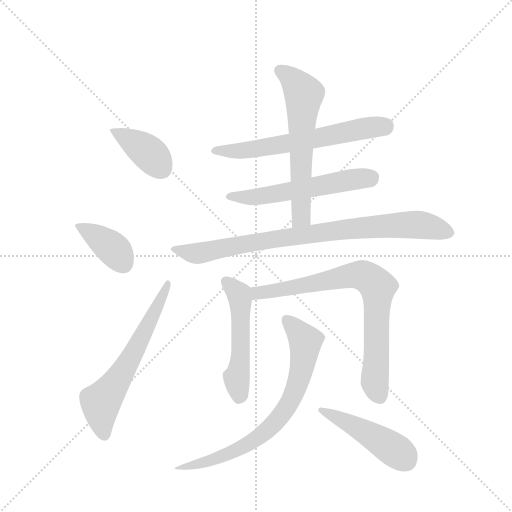
t = 0.00 s
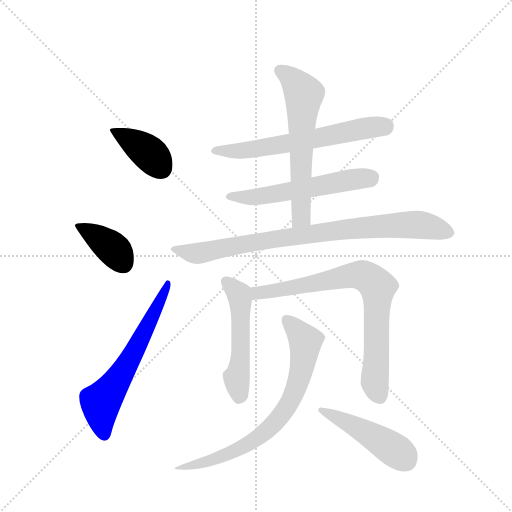
t = 1.69 s
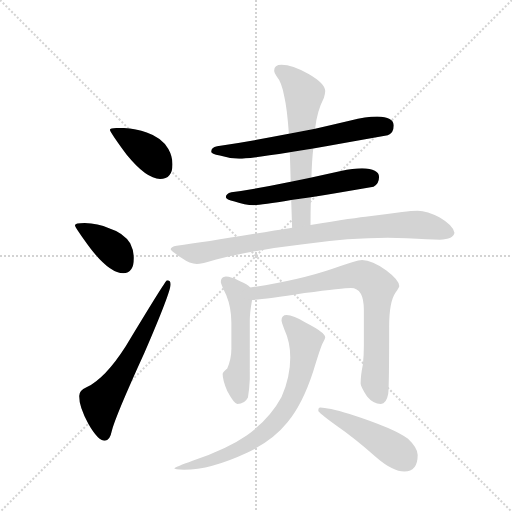
t = 3.38 s
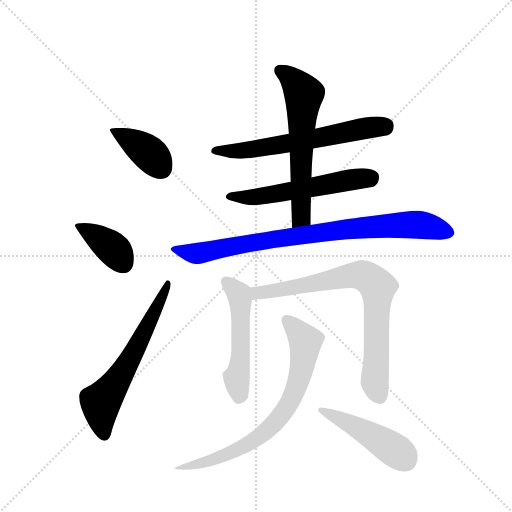
t = 5.07 s
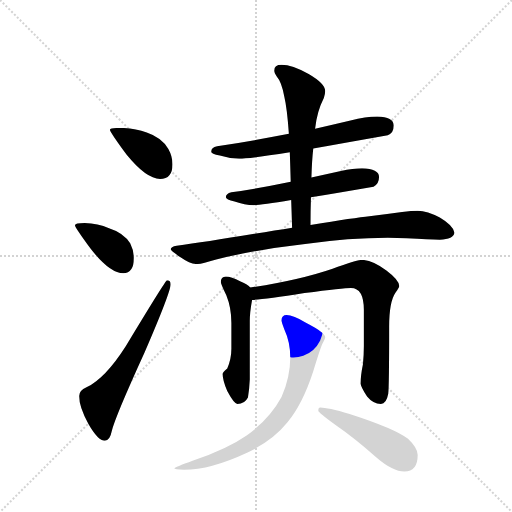
t = 6.76 s
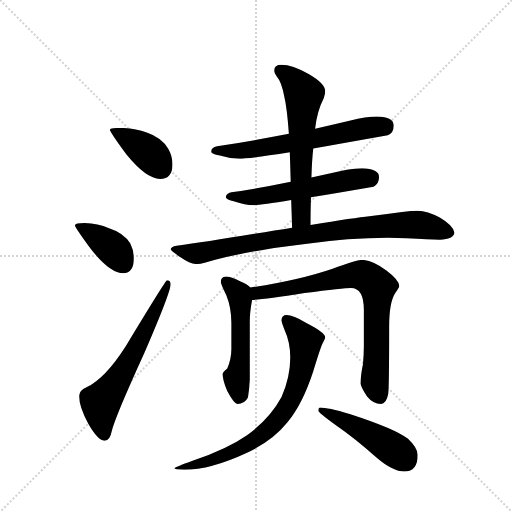
t = 8.45 s

The animated SVG that drew these frames (rendered in a browser with its animation timeline set to each time). Animation: 11 CSS @keyframes rules; one cycle of 8.45 s.

<svg version="1.1" viewBox="0 0 1024 1024" xmlns="http://www.w3.org/2000/svg">
  <g stroke="lightgray" stroke-dasharray="1,1" stroke-width="1" transform="scale(4, 4)">
    <line x1="0" y1="0" x2="256" y2="256"></line>
    <line x1="256" y1="0" x2="0" y2="256"></line>
    <line x1="128" y1="0" x2="128" y2="256"></line>
    <line x1="0" y1="128" x2="256" y2="128"></line>
  </g>
  <g transform="scale(0.92, -0.92) translate(60, -900)">
    <style type="text/css">
      
        @keyframes keyframes0 {
          from {
            stroke: blue;
            stroke-dashoffset: 393;
            stroke-width: 128;
          }
          56% {
            animation-timing-function: step-end;
            stroke: blue;
            stroke-dashoffset: 0;
            stroke-width: 128;
          }
          to {
            stroke: black;
            stroke-width: 1024;
          }
        }
        #make-me-a-hanzi-animation-0 {
          animation: keyframes0 0.56982421875s both;
          animation-delay: 0s;
          animation-timing-function: linear;
        }
      
        @keyframes keyframes1 {
          from {
            stroke: blue;
            stroke-dashoffset: 389;
            stroke-width: 128;
          }
          56% {
            animation-timing-function: step-end;
            stroke: blue;
            stroke-dashoffset: 0;
            stroke-width: 128;
          }
          to {
            stroke: black;
            stroke-width: 1024;
          }
        }
        #make-me-a-hanzi-animation-1 {
          animation: keyframes1 0.5665690104166666s both;
          animation-delay: 0.56982421875s;
          animation-timing-function: linear;
        }
      
        @keyframes keyframes2 {
          from {
            stroke: blue;
            stroke-dashoffset: 628;
            stroke-width: 128;
          }
          67% {
            animation-timing-function: step-end;
            stroke: blue;
            stroke-dashoffset: 0;
            stroke-width: 128;
          }
          to {
            stroke: black;
            stroke-width: 1024;
          }
        }
        #make-me-a-hanzi-animation-2 {
          animation: keyframes2 0.7610677083333334s both;
          animation-delay: 1.1363932291666665s;
          animation-timing-function: linear;
        }
      
        @keyframes keyframes3 {
          from {
            stroke: blue;
            stroke-dashoffset: 634;
            stroke-width: 128;
          }
          67% {
            animation-timing-function: step-end;
            stroke: blue;
            stroke-dashoffset: 0;
            stroke-width: 128;
          }
          to {
            stroke: black;
            stroke-width: 1024;
          }
        }
        #make-me-a-hanzi-animation-3 {
          animation: keyframes3 0.7659505208333334s both;
          animation-delay: 1.8974609375s;
          animation-timing-function: linear;
        }
      
        @keyframes keyframes4 {
          from {
            stroke: blue;
            stroke-dashoffset: 568;
            stroke-width: 128;
          }
          65% {
            animation-timing-function: step-end;
            stroke: blue;
            stroke-dashoffset: 0;
            stroke-width: 128;
          }
          to {
            stroke: black;
            stroke-width: 1024;
          }
        }
        #make-me-a-hanzi-animation-4 {
          animation: keyframes4 0.7122395833333334s both;
          animation-delay: 2.6634114583333335s;
          animation-timing-function: linear;
        }
      
        @keyframes keyframes5 {
          from {
            stroke: blue;
            stroke-dashoffset: 615;
            stroke-width: 128;
          }
          67% {
            animation-timing-function: step-end;
            stroke: blue;
            stroke-dashoffset: 0;
            stroke-width: 128;
          }
          to {
            stroke: black;
            stroke-width: 1024;
          }
        }
        #make-me-a-hanzi-animation-5 {
          animation: keyframes5 0.75048828125s both;
          animation-delay: 3.375651041666667s;
          animation-timing-function: linear;
        }
      
        @keyframes keyframes6 {
          from {
            stroke: blue;
            stroke-dashoffset: 862;
            stroke-width: 128;
          }
          74% {
            animation-timing-function: step-end;
            stroke: blue;
            stroke-dashoffset: 0;
            stroke-width: 128;
          }
          to {
            stroke: black;
            stroke-width: 1024;
          }
        }
        #make-me-a-hanzi-animation-6 {
          animation: keyframes6 0.9514973958333334s both;
          animation-delay: 4.126139322916667s;
          animation-timing-function: linear;
        }
      
        @keyframes keyframes7 {
          from {
            stroke: blue;
            stroke-dashoffset: 521;
            stroke-width: 128;
          }
          63% {
            animation-timing-function: step-end;
            stroke: blue;
            stroke-dashoffset: 0;
            stroke-width: 128;
          }
          to {
            stroke: black;
            stroke-width: 1024;
          }
        }
        #make-me-a-hanzi-animation-7 {
          animation: keyframes7 0.6739908854166666s both;
          animation-delay: 5.07763671875s;
          animation-timing-function: linear;
        }
      
        @keyframes keyframes8 {
          from {
            stroke: blue;
            stroke-dashoffset: 781;
            stroke-width: 128;
          }
          72% {
            animation-timing-function: step-end;
            stroke: blue;
            stroke-dashoffset: 0;
            stroke-width: 128;
          }
          to {
            stroke: black;
            stroke-width: 1024;
          }
        }
        #make-me-a-hanzi-animation-8 {
          animation: keyframes8 0.8855794270833334s both;
          animation-delay: 5.751627604166667s;
          animation-timing-function: linear;
        }
      
        @keyframes keyframes9 {
          from {
            stroke: blue;
            stroke-dashoffset: 753;
            stroke-width: 128;
          }
          71% {
            animation-timing-function: step-end;
            stroke: blue;
            stroke-dashoffset: 0;
            stroke-width: 128;
          }
          to {
            stroke: black;
            stroke-width: 1024;
          }
        }
        #make-me-a-hanzi-animation-9 {
          animation: keyframes9 0.86279296875s both;
          animation-delay: 6.63720703125s;
          animation-timing-function: linear;
        }
      
        @keyframes keyframes10 {
          from {
            stroke: blue;
            stroke-dashoffset: 470;
            stroke-width: 128;
          }
          60% {
            animation-timing-function: step-end;
            stroke: blue;
            stroke-dashoffset: 0;
            stroke-width: 128;
          }
          to {
            stroke: black;
            stroke-width: 1024;
          }
        }
        #make-me-a-hanzi-animation-10 {
          animation: keyframes10 0.6324869791666666s both;
          animation-delay: 7.5s;
          animation-timing-function: linear;
        }
      
    </style>
    
      <path d="M 204 622 Q 179 622 179 618 Q 179 613 215 564 Q 258 511 288 511 Q 315 511 315 543 Q 315 560 306 576 Q 292 601 259 612 Q 234 621 204 622 Z" fill="lightgray"></path>
    
      <path d="M 124 415 Q 103 415 103 410 Q 103 406 138 358 Q 179 306 208 306 Q 231 306 231 339 Q 231 355 223 371 Q 209 394 177 404 Q 153 414 124 415 Z" fill="lightgray"></path>
    
      <path d="M 303 291 Q 300 291 213 147 Q 169 78 128 58 Q 112 51 112 39 Q 112 15 132 -21 Q 153 -58 168 -58 Q 179 -58 183 -37 Q 191 -5 254 133 Q 311 265 311 282 Q 311 291 303 291 Z" fill="lightgray"></path>
    
      <path d="M 760 647 Q 735 647 702 638 Q 664 629 625 620 L 568 609 Q 480 592 412 582 Q 399 579 399 570 Q 399 565 418 562 Q 440 555 460 555 Q 482 555 570 569 L 621 577 Q 687 589 783 606 Q 796 611 796 627 Q 796 646 760 647 Z" fill="lightgray"></path>
    
      <path d="M 572 505 Q 500 490 443 482 Q 431 479 431 471 Q 431 466 450 462 Q 472 454 492 454 Q 509 454 573 465 L 616 471 Q 671 480 752 494 Q 764 500 764 515 Q 764 533 727 534 Q 708 534 681 528 L 617 514 L 572 505 Z" fill="lightgray"></path>
    
      <path d="M 625 620 Q 629 658 644 687 Q 647 696 647 702 Q 647 718 611 739 Q 575 759 552 759 Q 536 759 536 746 Q 536 742 542 733 Q 552 722 558 690 Q 564 665 568 609 L 570 569 Q 571 540 572 505 L 573 465 Q 574 437 575 405 C 576 375 615 381 615 411 Q 615 442 616 471 L 617 514 Q 618 550 621 577 L 625 620 Z" fill="lightgray"></path>
    
      <path d="M 575 405 Q 539 399 493 392 Q 384 374 324 366 Q 311 364 311 358 Q 312 354 335 339 Q 353 326 368 326 Q 377 326 410 336 Q 494 357 599 369 Q 700 383 783 383 L 824 382 Q 873 379 896 379 Q 926 380 928 394 Q 925 410 896 427 Q 869 442 848 442 Q 835 442 814 439 Q 779 434 743 430 Q 713 427 615 411 L 575 405 Z" fill="lightgray"></path>
    
      <path d="M 431 299 Q 420 298 420 287 Q 420 283 432 258 Q 443 231 443 198 L 443 142 Q 443 120 434 99 Q 424 91 424 87 Q 424 73 434 50 Q 449 22 456 22 Q 472 22 479 36 Q 482 52 483 75 L 483 202 Q 483 221 488 248 C 492 269 492 269 484 275 Q 479 281 463 288 Q 442 299 431 299 Z" fill="lightgray"></path>
    
      <path d="M 488 248 Q 514 249 602 263 Q 687 274 703 274 Q 731 274 731 226 L 731 148 Q 731 130 729 108 Q 724 84 724 66 Q 724 60 738 38 Q 751 22 768 22 Q 780 22 784 44 Q 786 59 786 190 Q 786 244 800 264 Q 808 275 808 278 Q 808 291 780 312 Q 749 335 727 335 Q 716 335 663 316 Q 590 291 484 275 C 454 270 458 246 488 248 Z" fill="lightgray"></path>
    
      <path d="M 563 215 Q 552 215 552 203 Q 552 200 558 184 Q 571 156 571 123 Q 571 80 552 37 Q 526 -11 477 -46 Q 434 -76 360 -101 Q 319 -116 319 -118 Q 319 -121 340 -121 Q 398 -121 477 -84 Q 532 -59 565 -18 Q 598 22 621 93 Q 637 146 642 155 Q 647 164 647 167 Q 647 177 606 198 Q 577 215 563 215 Z" fill="lightgray"></path>
    
      <path d="M 636 14 Q 632 14 632 7 Q 632 3 671 -25 Q 709 -51 759 -95 Q 794 -125 819 -125 Q 848 -125 848 -89 Q 848 -74 827 -54 Q 799 -32 700 0 Q 652 14 636 14 Z" fill="lightgray"></path>
    
    
      <clipPath id="make-me-a-hanzi-clip-0">
        <path d="M 204 622 Q 179 622 179 618 Q 179 613 215 564 Q 258 511 288 511 Q 315 511 315 543 Q 315 560 306 576 Q 292 601 259 612 Q 234 621 204 622 Z"></path>
      </clipPath>
      <path clip-path="url(#make-me-a-hanzi-clip-0)" d="M 183 617 L 253 576 L 290 534" fill="none" id="make-me-a-hanzi-animation-0" stroke-dasharray="265 530" stroke-linecap="round"></path>
    
      <clipPath id="make-me-a-hanzi-clip-1">
        <path d="M 124 415 Q 103 415 103 410 Q 103 406 138 358 Q 179 306 208 306 Q 231 306 231 339 Q 231 355 223 371 Q 209 394 177 404 Q 153 414 124 415 Z"></path>
      </clipPath>
      <path clip-path="url(#make-me-a-hanzi-clip-1)" d="M 108 409 L 180 364 L 209 326" fill="none" id="make-me-a-hanzi-animation-1" stroke-dasharray="261 522" stroke-linecap="round"></path>
    
      <clipPath id="make-me-a-hanzi-clip-2">
        <path d="M 303 291 Q 300 291 213 147 Q 169 78 128 58 Q 112 51 112 39 Q 112 15 132 -21 Q 153 -58 168 -58 Q 179 -58 183 -37 Q 191 -5 254 133 Q 311 265 311 282 Q 311 291 303 291 Z"></path>
      </clipPath>
      <path clip-path="url(#make-me-a-hanzi-clip-2)" d="M 167 -46 L 159 25 L 230 130 L 307 286" fill="none" id="make-me-a-hanzi-animation-2" stroke-dasharray="500 1000" stroke-linecap="round"></path>
    
      <clipPath id="make-me-a-hanzi-clip-3">
        <path d="M 760 647 Q 735 647 702 638 Q 664 629 625 620 L 568 609 Q 480 592 412 582 Q 399 579 399 570 Q 399 565 418 562 Q 440 555 460 555 Q 482 555 570 569 L 621 577 Q 687 589 783 606 Q 796 611 796 627 Q 796 646 760 647 Z"></path>
      </clipPath>
      <path clip-path="url(#make-me-a-hanzi-clip-3)" d="M 405 572 L 454 571 L 555 585 L 778 626" fill="none" id="make-me-a-hanzi-animation-3" stroke-dasharray="506 1012" stroke-linecap="round"></path>
    
      <clipPath id="make-me-a-hanzi-clip-4">
        <path d="M 572 505 Q 500 490 443 482 Q 431 479 431 471 Q 431 466 450 462 Q 472 454 492 454 Q 509 454 573 465 L 616 471 Q 671 480 752 494 Q 764 500 764 515 Q 764 533 727 534 Q 708 534 681 528 L 617 514 L 572 505 Z"></path>
      </clipPath>
      <path clip-path="url(#make-me-a-hanzi-clip-4)" d="M 437 472 L 512 474 L 746 514" fill="none" id="make-me-a-hanzi-animation-4" stroke-dasharray="440 880" stroke-linecap="round"></path>
    
      <clipPath id="make-me-a-hanzi-clip-5">
        <path d="M 625 620 Q 629 658 644 687 Q 647 696 647 702 Q 647 718 611 739 Q 575 759 552 759 Q 536 759 536 746 Q 536 742 542 733 Q 552 722 558 690 Q 564 665 568 609 L 570 569 Q 571 540 572 505 L 573 465 Q 574 437 575 405 C 576 375 615 381 615 411 Q 615 442 616 471 L 617 514 Q 618 550 621 577 L 625 620 Z"></path>
      </clipPath>
      <path clip-path="url(#make-me-a-hanzi-clip-5)" d="M 549 746 L 576 726 L 600 694 L 595 434 L 581 413" fill="none" id="make-me-a-hanzi-animation-5" stroke-dasharray="487 974" stroke-linecap="round"></path>
    
      <clipPath id="make-me-a-hanzi-clip-6">
        <path d="M 575 405 Q 539 399 493 392 Q 384 374 324 366 Q 311 364 311 358 Q 312 354 335 339 Q 353 326 368 326 Q 377 326 410 336 Q 494 357 599 369 Q 700 383 783 383 L 824 382 Q 873 379 896 379 Q 926 380 928 394 Q 925 410 896 427 Q 869 442 848 442 Q 835 442 814 439 Q 779 434 743 430 Q 713 427 615 411 L 575 405 Z"></path>
      </clipPath>
      <path clip-path="url(#make-me-a-hanzi-clip-6)" d="M 319 359 L 350 350 L 379 350 L 649 397 L 811 411 L 858 411 L 917 395" fill="none" id="make-me-a-hanzi-animation-6" stroke-dasharray="734 1468" stroke-linecap="round"></path>
    
      <clipPath id="make-me-a-hanzi-clip-7">
        <path d="M 431 299 Q 420 298 420 287 Q 420 283 432 258 Q 443 231 443 198 L 443 142 Q 443 120 434 99 Q 424 91 424 87 Q 424 73 434 50 Q 449 22 456 22 Q 472 22 479 36 Q 482 52 483 75 L 483 202 Q 483 221 488 248 C 492 269 492 269 484 275 Q 479 281 463 288 Q 442 299 431 299 Z"></path>
      </clipPath>
      <path clip-path="url(#make-me-a-hanzi-clip-7)" d="M 431 288 L 462 251 L 464 146 L 454 78 L 460 35" fill="none" id="make-me-a-hanzi-animation-7" stroke-dasharray="393 786" stroke-linecap="round"></path>
    
      <clipPath id="make-me-a-hanzi-clip-8">
        <path d="M 488 248 Q 514 249 602 263 Q 687 274 703 274 Q 731 274 731 226 L 731 148 Q 731 130 729 108 Q 724 84 724 66 Q 724 60 738 38 Q 751 22 768 22 Q 780 22 784 44 Q 786 59 786 190 Q 786 244 800 264 Q 808 275 808 278 Q 808 291 780 312 Q 749 335 727 335 Q 716 335 663 316 Q 590 291 484 275 C 454 270 458 246 488 248 Z"></path>
      </clipPath>
      <path clip-path="url(#make-me-a-hanzi-clip-8)" d="M 491 255 L 512 266 L 611 280 L 699 301 L 729 302 L 742 295 L 761 277 L 755 70 L 765 39" fill="none" id="make-me-a-hanzi-animation-8" stroke-dasharray="653 1306" stroke-linecap="round"></path>
    
      <clipPath id="make-me-a-hanzi-clip-9">
        <path d="M 563 215 Q 552 215 552 203 Q 552 200 558 184 Q 571 156 571 123 Q 571 80 552 37 Q 526 -11 477 -46 Q 434 -76 360 -101 Q 319 -116 319 -118 Q 319 -121 340 -121 Q 398 -121 477 -84 Q 532 -59 565 -18 Q 598 22 621 93 Q 637 146 642 155 Q 647 164 647 167 Q 647 177 606 198 Q 577 215 563 215 Z"></path>
      </clipPath>
      <path clip-path="url(#make-me-a-hanzi-clip-9)" d="M 562 205 L 604 158 L 599 110 L 585 60 L 553 -1 L 526 -31 L 463 -75 L 400 -100 L 322 -118" fill="none" id="make-me-a-hanzi-animation-9" stroke-dasharray="625 1250" stroke-linecap="round"></path>
    
      <clipPath id="make-me-a-hanzi-clip-10">
        <path d="M 636 14 Q 632 14 632 7 Q 632 3 671 -25 Q 709 -51 759 -95 Q 794 -125 819 -125 Q 848 -125 848 -89 Q 848 -74 827 -54 Q 799 -32 700 0 Q 652 14 636 14 Z"></path>
      </clipPath>
      <path clip-path="url(#make-me-a-hanzi-clip-10)" d="M 638 8 L 740 -42 L 802 -81 L 821 -100" fill="none" id="make-me-a-hanzi-animation-10" stroke-dasharray="342 684" stroke-linecap="round"></path>
    
  </g>
</svg>
